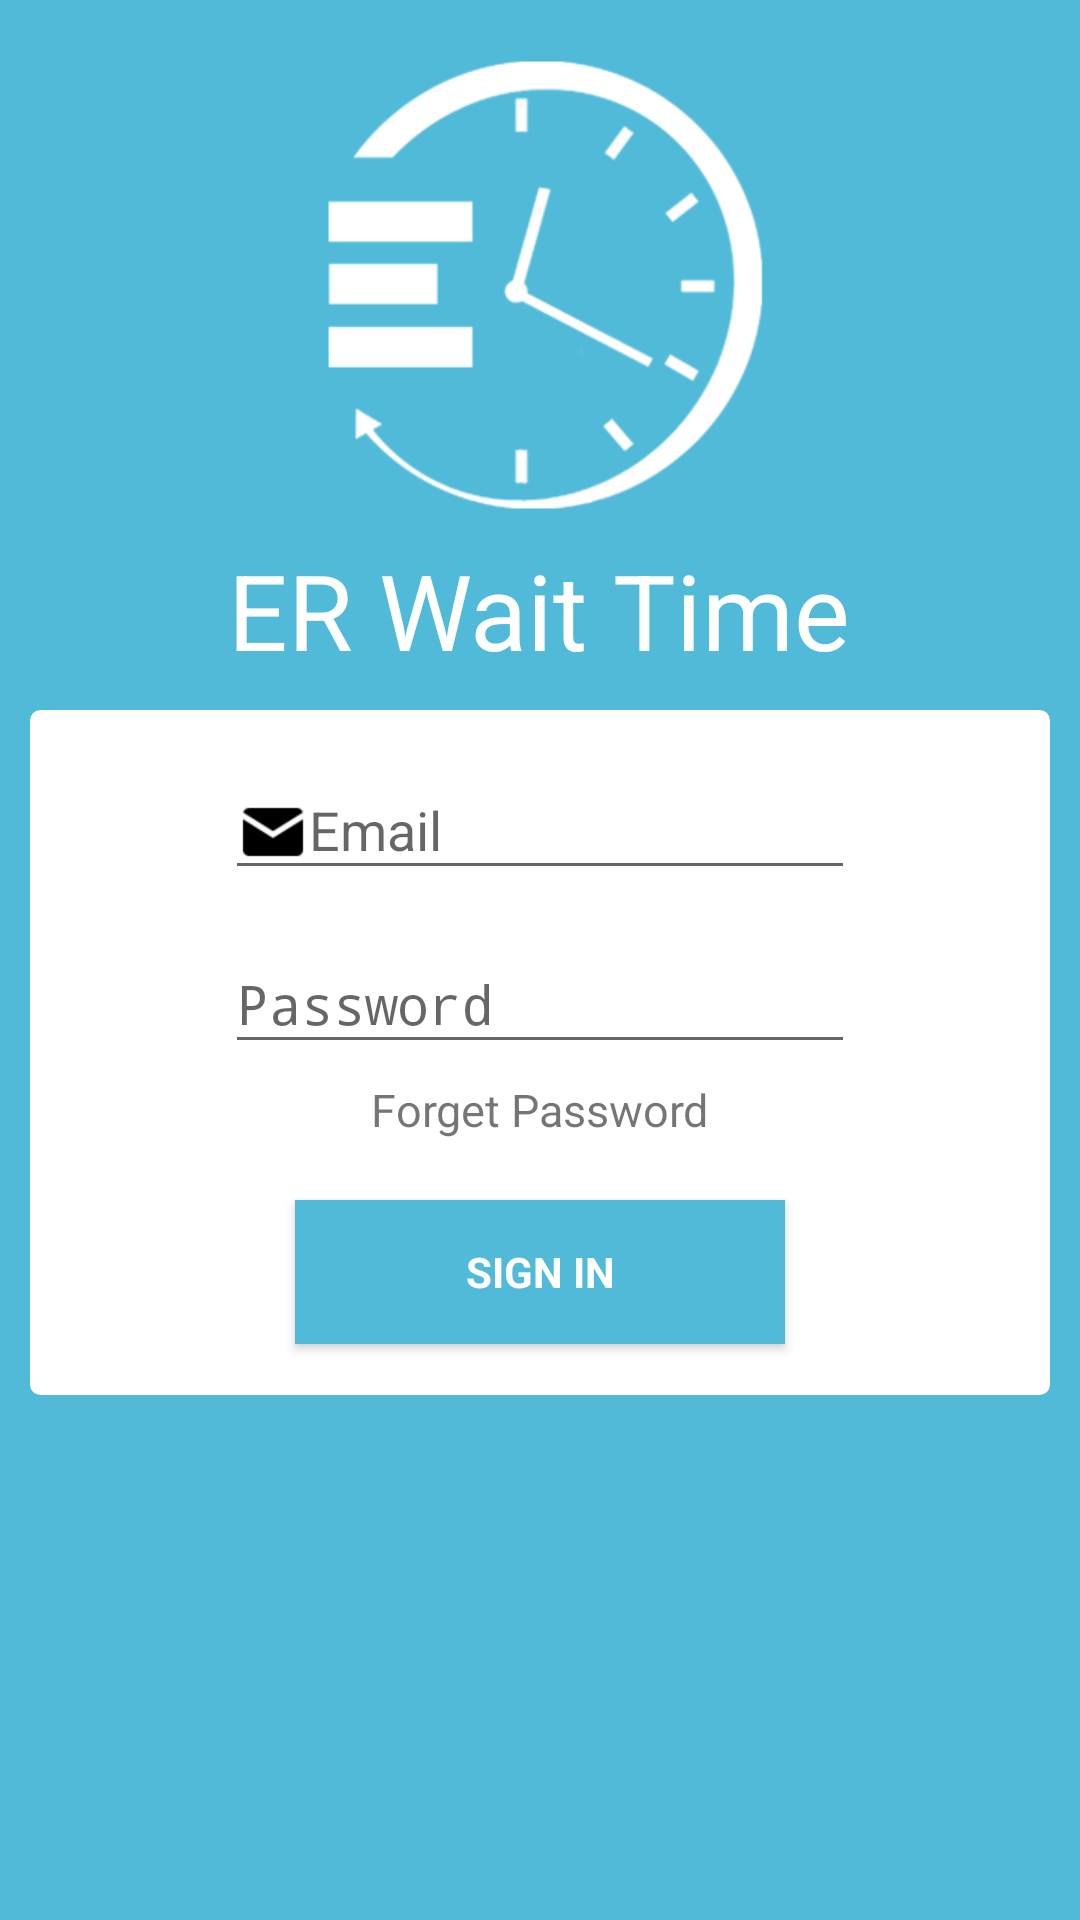

This screen was rendered from an Android layout file. Write that file and the resources it references.
<!-- AndroidManifest.xml: activity theme AppTheme -->
<!-- res/layout/activity_login.xml -->
<?xml version="1.0" encoding="utf-8"?>


<ScrollView xmlns:android="http://schemas.android.com/apk/res/android"
    xmlns:tools="http://schemas.android.com/tools"
    xmlns:app="http://schemas.android.com/apk/res-auto"
    android:id="@+id/login_form"
    android:background="@color/colorPrimary"
    android:layout_width="match_parent"
    android:layout_height="match_parent"
    android:layout_gravity="center">

<LinearLayout
    android:layout_width="match_parent"
    android:layout_height="match_parent"

    android:gravity="center_horizontal"
    android:orientation="vertical"
    tools:context=".LoginActivity">

    
    <ProgressBar
        android:id="@+id/login_progress"
        style="?android:attr/progressBarStyleLarge"
        android:layout_width="wrap_content"
        android:layout_height="wrap_content"
        android:visibility="gone" />

    <ImageView
        android:layout_width="wrap_content"
        android:layout_height="wrap_content"
        android:src="@mipmap/splash_icon_white"
        android:layout_gravity="center_horizontal"
        android:layout_marginTop="20dp"
        android:contentDescription="@string/prompt_first_name"
        android:id="@+id/icon"/>

    <TextView
        android:layout_width="wrap_content"
        android:layout_height="wrap_content"
        android:id="@+id/title"
        android:text="@string/app_name"
        android:textColor="@color/colorWhite"
        android:layout_gravity="center_horizontal"
        android:layout_marginTop="10dp"
        android:textSize="35sp"/>



        <LinearLayout
            android:id="@+id/email_login_form"
            android:layout_width="match_parent"
            android:layout_height="wrap_content"
            android:background="@drawable/border_view"
            android:layout_margin="10dp"
            android:orientation="vertical">

            <android.support.design.widget.TextInputLayout
                android:layout_width="wrap_content"
                android:layout_height="wrap_content"
                android:layout_gravity="center_horizontal"
                app:hintTextAppearance="@style/TextAppearance.App.TextInputLayout"
                app:errorTextAppearance="@style/InputError">

                <AutoCompleteTextView
                    android:id="@+id/email"
                    android:layout_width="match_parent"
                    android:layout_height="wrap_content"
                    android:hint="@string/prompt_email"
                    android:textColorHint="@color/colorPrimary"
                    android:ems="10"
                    android:shadowColor="@color/colorAccent"
                    android:inputType="textEmailAddress"
                    android:maxLines="1"
                    android:singleLine="true"
                    android:imeOptions="actionNext"
                    android:nextFocusDown="@+id/password"
                    android:drawableLeft="@mipmap/email"/>

            </android.support.design.widget.TextInputLayout>

            <android.support.design.widget.TextInputLayout
                android:layout_width="wrap_content"
                android:layout_height="wrap_content"
                app:boxStrokeColor="@color/colorAccent"
                android:layout_gravity="center_horizontal"
                app:hintTextAppearance="@style/TextAppearance.App.TextInputLayout">

                <EditText
                    android:id="@+id/password"
                    android:layout_width="match_parent"
                    android:layout_height="wrap_content"
                    android:hint="@string/prompt_password"
                    android:textColorHint="@color/colorPrimary"
                    android:ems="10"
                    android:imeActionId="6"
                    android:imeActionLabel="@string/action_sign_in_short"
                    android:imeOptions="actionDone"
                    android:inputType="textPassword"
                    android:drawableLeft="@mipmap/lock"
                    android:maxLines="1"
                    android:singleLine="true" />

            </android.support.design.widget.TextInputLayout>

            <TextView
                android:layout_width="wrap_content"
                android:layout_height="wrap_content"
                android:layout_gravity="center_horizontal"
                android:background="@android:color/transparent"
                android:textColorLink="@android:color/black"
                android:textSize="15sp"
                android:layout_margin="5dp"
                android:autoLink="web"
                android:id="@+id/forget_password"
                android:text="@string/forget_password"/>

            <Button
                android:id="@+id/email_sign_in_button"
                style="?android:textAppearanceSmall"
                android:layout_width="wrap_content"
                android:layout_height="wrap_content"
                android:layout_margin="15dp"
                android:ems="10"
                android:textColor="@color/colorWhite"
                android:layout_gravity="center_horizontal"
                android:text="@string/action_sign_in_short"
                android:background="@drawable/button_selector"
                android:textStyle="bold" />

            


        </LinearLayout>

    <com.google.android.gms.ads.AdView android:id="@+id/Ads"
        android:layout_width="match_parent"
        android:layout_height="wrap_content"
        android:visibility="gone"
        android:layout_gravity="center_horizontal"
        android:layout_marginBottom="2dp"
        app:adSize="BANNER"
        app:adUnitId="@string/admob_banner_id"/>

</LinearLayout>

    </ScrollView>
<!-- resources referenced by this layout -->
<resources>
  <color name="colorAccent">#EF5350</color>
  <color name="colorPrimary">#51BAD8</color>
  <color name="colorPrimaryDark">#548ED0</color>
  <color name="colorWhite">#FFFFFF</color>
  <!-- drawable border_view (drawable-hdpi) -->
  <?xml version="1.0" encoding="utf-8"?>
  
  <shape xmlns:android="http://schemas.android.com/apk/res/android" >
      <solid android:color="@color/colorWhite" />
      <stroke android:width="1dp" android:color="@color/colorWhite"/>
      <padding android:top="2dp"
          android:left="2dp"
          android:right="2dp"
          android:bottom="2dp" />
      <corners android:radius="3dp" />
  </shape>
  <!-- drawable button_selector (drawable) -->
  <?xml version="1.0" encoding="utf-8"?>
  <selector xmlns:android="http://schemas.android.com/apk/res/android">
      <item
          android:drawable="@color/colorAccent"
          android:state_pressed="true" />
      <item
          android:drawable="@color/colorPrimary"
          android:state_pressed="false"/>
  
  </selector>
  <!-- mipmap email: png bitmap (mipmap-xhdpi, 646 bytes) -->
  <!-- mipmap splash_icon_white: png bitmap (mipmap-xhdpi, 12919 bytes) -->
  <string name="action_register"> Register </string>
  <string name="action_sign_in_short"> Sign in </string>
  <string name="admob_banner_id">ca-app-pub-2497524301046342/3154247699</string>
  <string name="app_name"> ER Wait Time</string>
  <string name="forget_password"> Forget Password </string>
  <string name="prompt_email"> Email </string>
  <string name="prompt_first_name"> First Name </string>
  <string name="prompt_password"> Password</string>
  <style name="InputError" parent="TextAppearance.Design.Error">
  
          <item name="android:textColor">@color/colorWhite</item>
          <item name="android:icon">@android:drawable/stat_notify_error</item>
          <item name="android:background">@color/colorWhite</item>
      </style>
  <style name="TextAppearance.App.TextInputLayout" parent="@android:style/TextAppearance">
          <item name="android:textColor">@color/colorWhite</item>
          <item name="android:textSize">18sp</item>
      </style>
  <style name="AppTheme" parent="Base.Theme.AppCompat.Light.DarkActionBar">
          
          <item name="colorPrimary">@color/colorPrimary</item>
          <item name="colorPrimaryDark">@color/colorPrimaryDark</item>
          <item name="colorAccent">@color/colorAccent</item>
  
      </style>
</resources>
